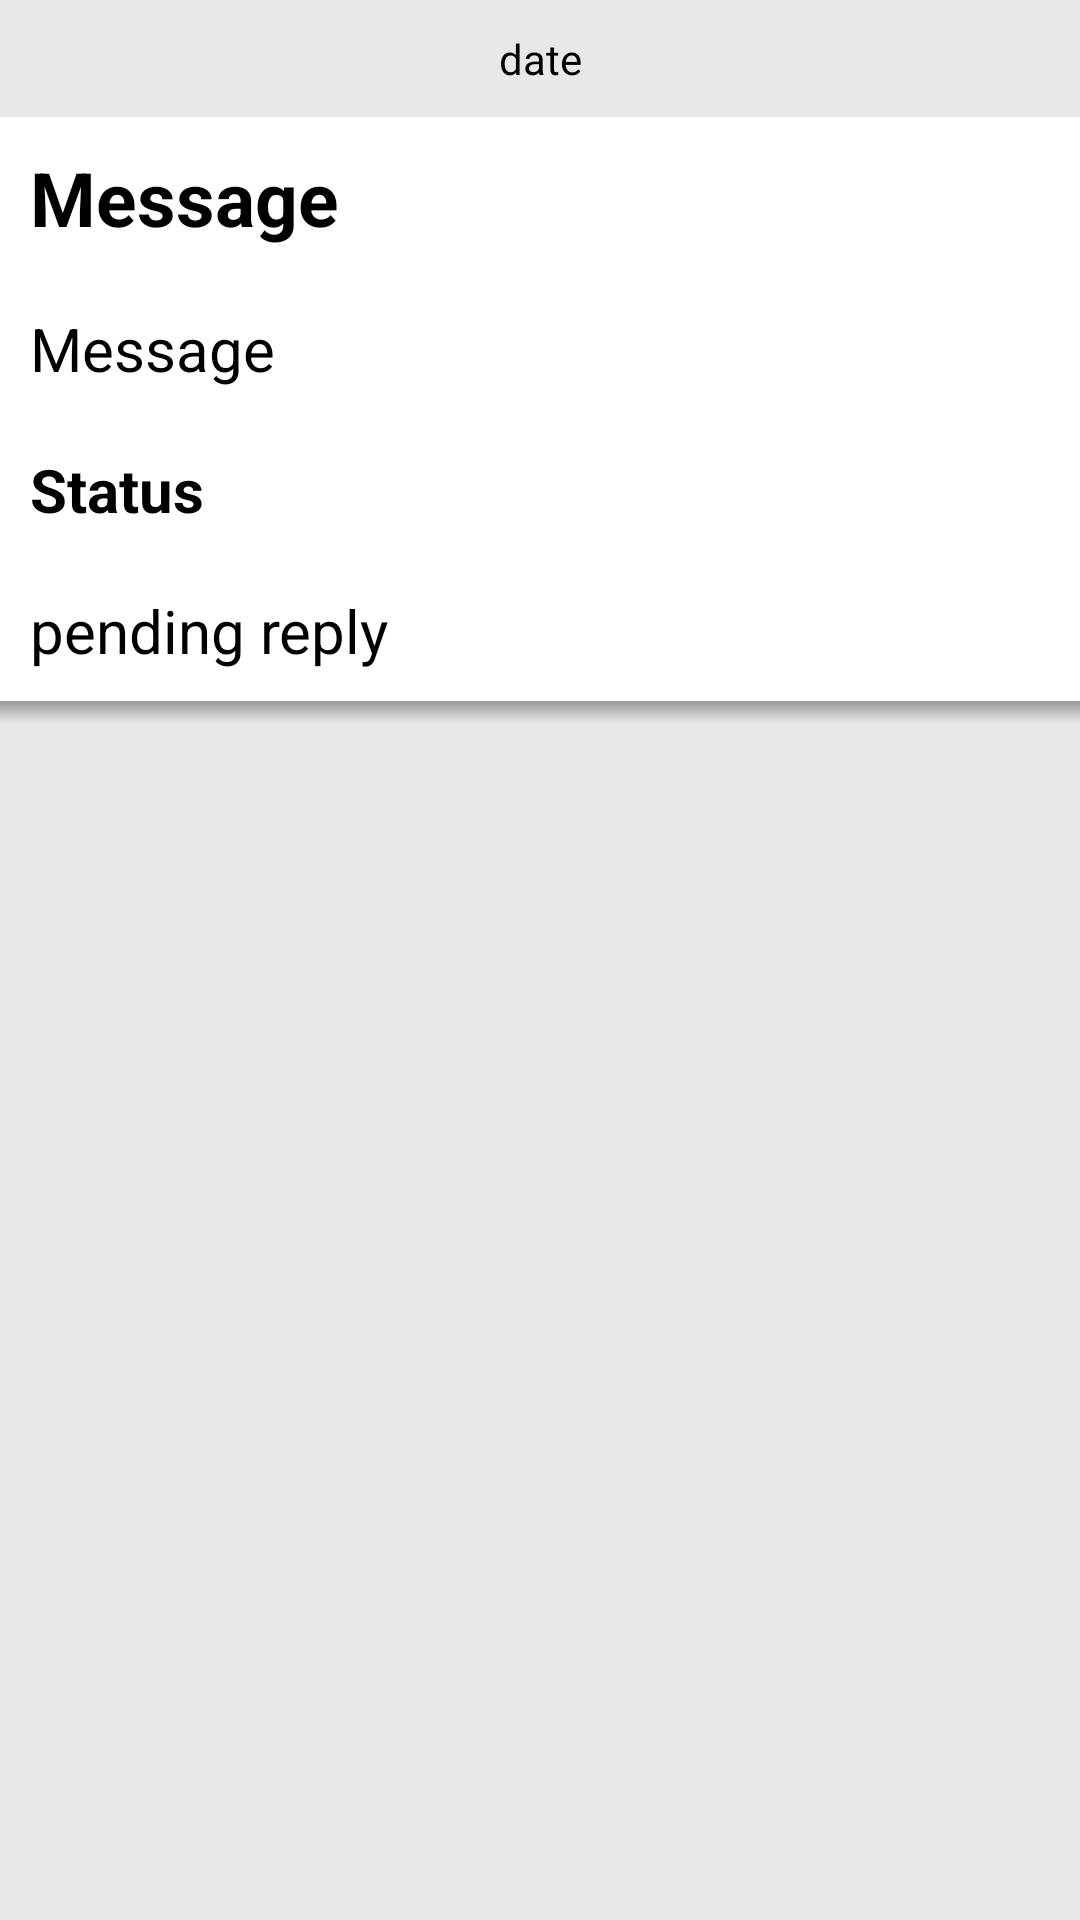

Here is an Android app screen rendered from its layout file. Give the layout XML and the strings, colors and styles it references.
<!-- AndroidManifest.xml: activity theme AppTheme -->
<!-- res/layout/fragment_query.xml -->
<?xml version="1.0" encoding="utf-8"?>
<LinearLayout xmlns:android="http://schemas.android.com/apk/res/android"
    android:layout_width="match_parent"
    android:layout_height="wrap_content"
    android:background="@color/colorGreyBackground"
    android:orientation="vertical">

    <TextView
        android:id="@+id/textViewDate"
        android:layout_width="match_parent"
        android:layout_height="wrap_content"
        android:layout_gravity="center_horizontal"
        android:layout_marginBottom="10dp"
        android:layout_marginTop="10dp"
        android:gravity="center"
        android:text="@string/date"
        android:textColor="@color/colorBlack" />

    <LinearLayout
        android:layout_width="match_parent"
        android:layout_height="wrap_content"
        android:background="@color/colorWhite"
        android:orientation="vertical">

        <TextView
            android:layout_width="match_parent"
            android:layout_height="wrap_content"
            android:layout_gravity="center_horizontal"
            android:padding="@dimen/small_padding"
            android:text="@string/message"
            android:textColor="@color/colorBlack"
            android:textSize="@dimen/text_size_big"
            android:textStyle="bold" />

        <TextView
            android:id="@+id/textViewMessage"
            android:layout_width="match_parent"
            android:layout_height="wrap_content"
            android:layout_gravity="center_horizontal"
            android:padding="@dimen/small_padding"
            android:text="@string/message"
            android:textColor="@color/colorBlack"
            android:textSize="@dimen/text_size_normal" />

        <TextView
            android:id="@+id/textViewStatus"
            android:layout_width="match_parent"
            android:layout_height="wrap_content"
            android:layout_gravity="center_horizontal"
            android:padding="@dimen/small_padding"
            android:text="@string/status"
            android:textColor="@color/colorBlack"
            android:textSize="@dimen/text_size_normal"
            android:textStyle="bold" />

        <TextView
            android:id="@+id/textViewReply"
            android:layout_width="match_parent"
            android:layout_height="wrap_content"
            android:layout_gravity="center_horizontal"
            android:padding="@dimen/small_padding"
            android:text="@string/pending"
            android:textColor="@color/colorBlack"
            android:textSize="@dimen/text_size_normal" />

    </LinearLayout>

    <LinearLayout
        android:layout_width="match_parent"
        android:layout_height="@dimen/shadowHeight"
        android:background="@drawable/shadow"
        android:orientation="vertical">

    </LinearLayout>

</LinearLayout>
<!-- resources referenced by this layout -->
<resources>
  <color name="colorBlack">#000000</color>
  <color name="colorGreyBackground">#e8e8e8</color>
  <color name="colorWhite">#ffffff</color>
  <dimen name="shadowHeight">15dp</dimen>
  <dimen name="small_padding">10dp</dimen>
  <dimen name="text_size_big">25sp</dimen>
  <dimen name="text_size_normal">20sp</dimen>
  <!-- drawable shadow (drawable) -->
  <shape xmlns:android="http://schemas.android.com/apk/res/android"
      android:shape="rectangle">
      <gradient
          android:angle="90"
          android:endColor="#999"
          android:centerColor="@color/colorGreyBackground"
          android:startColor="@color/colorGreyBackground"
          android:type="linear" />
  </shape>
  <string name="date">date</string>
  <string name="message">Message</string>
  <string name="pending">pending reply</string>
  <string name="status">Status</string>
  <style name="AppTheme" parent="Theme.AppCompat.Light.DarkActionBar">
          <item name="colorPrimary">@color/colorPrimary</item>
          <item name="colorPrimaryDark">@color/colorPrimaryDark</item>
          <item name="colorAccent">@color/colorAccent</item>
          <item name="android:colorBackground">@color/colorWhite</item>
          <item name="android:textColorPrimary">@color/colorBlack</item>
      </style>
  <color name="colorPrimary">#1D6ECC</color>
  <color name="colorPrimaryDark">#1E7EC8</color>
  <color name="colorAccent">#1E7EC8</color>
</resources>
